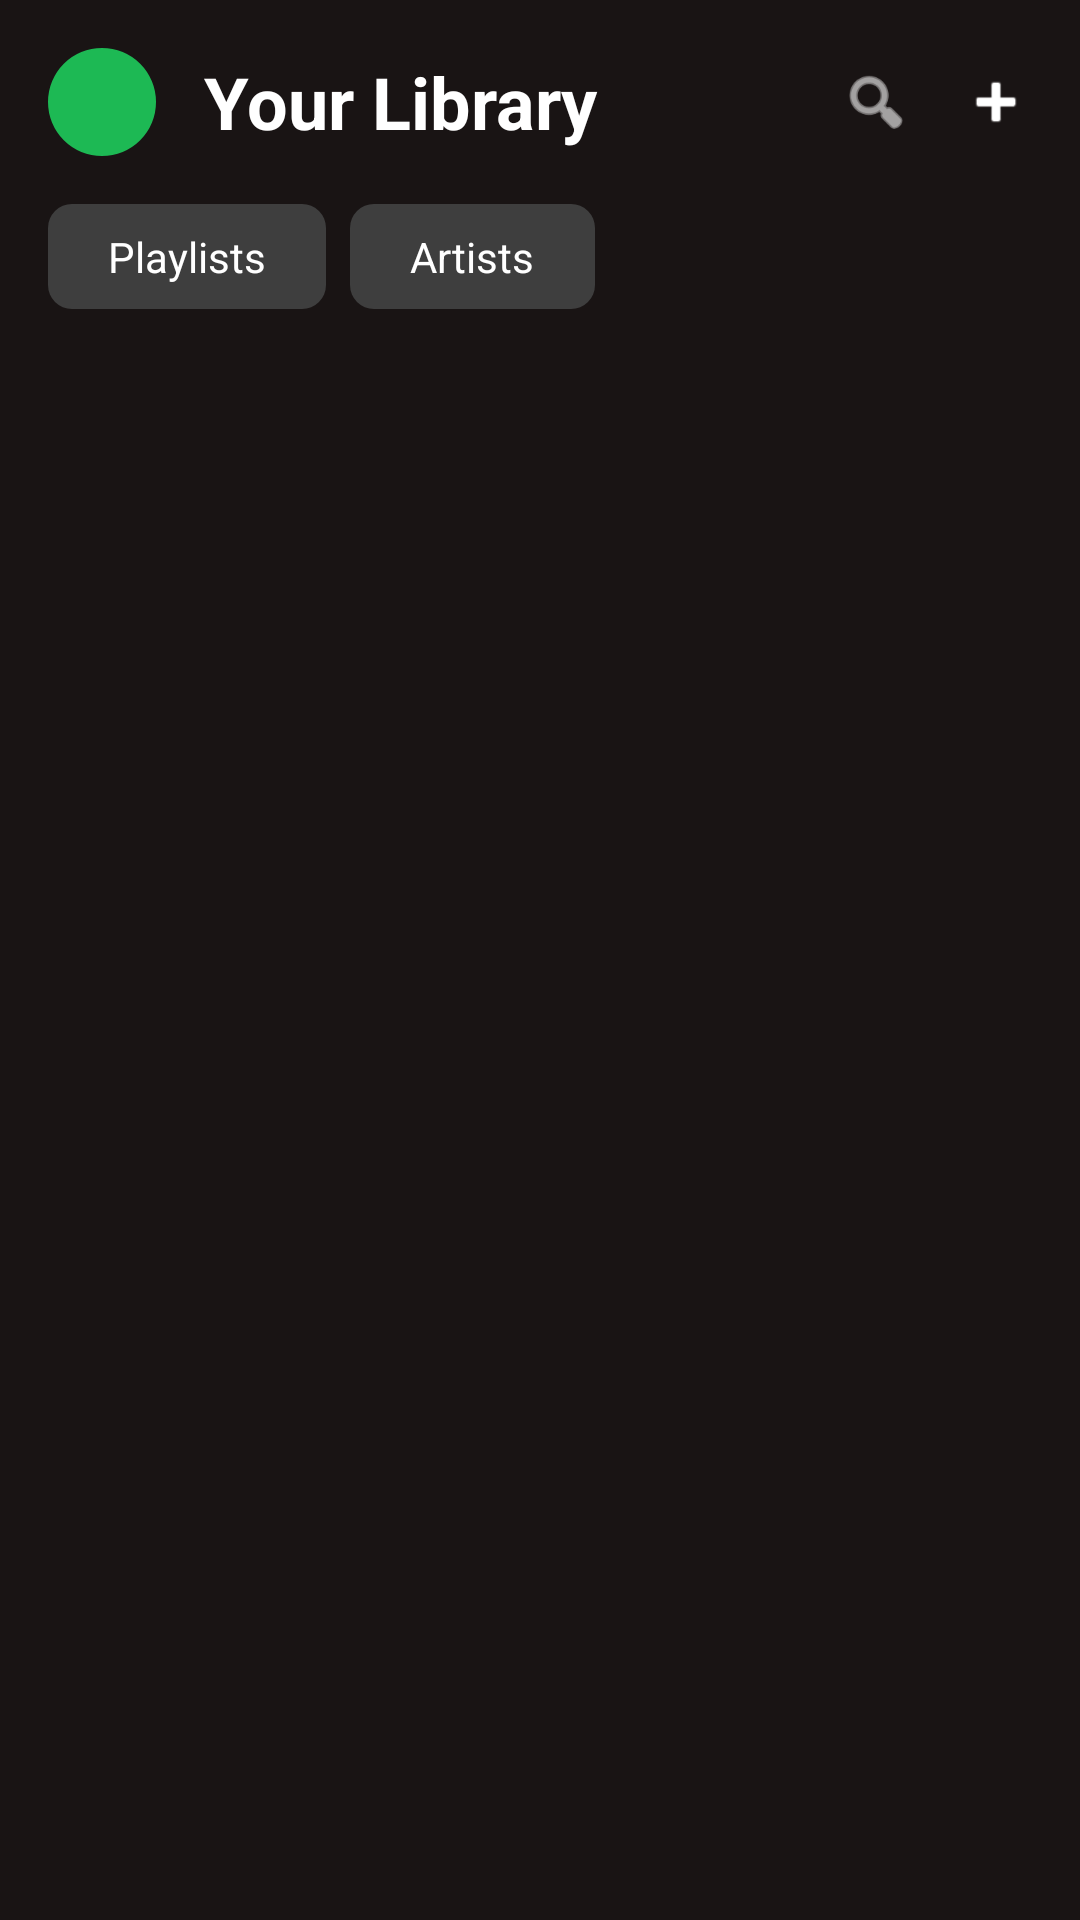

Produce the Android XML layout that renders to this screen, including the resource entries it uses.
<!-- AndroidManifest.xml: application theme Theme.SottoVoce -->
<!-- res/layout/fragment_library.xml -->
<?xml version="1.0" encoding="utf-8"?>
<LinearLayout
    xmlns:android="http://schemas.android.com/apk/res/android"
    xmlns:app="http://schemas.android.com/apk/res-auto"
    xmlns:tools="http://schemas.android.com/tools"
    android:layout_width="match_parent"
    android:layout_height="match_parent"
    android:orientation="vertical"
    android:background="@color/background_dark">

    <LinearLayout
        android:layout_width="match_parent"
        android:layout_height="wrap_content"
        android:orientation="horizontal"
        android:padding="16dp"
        android:gravity="center_vertical">

        <com.google.android.material.imageview.ShapeableImageView
            android:layout_width="36dp"
            android:layout_height="36dp"
            android:background="@color/accent_green"
            app:shapeAppearanceOverlay="@style/CornerSize50Percent"
            android:layout_marginEnd="16dp" />

        <TextView
            android:layout_width="0dp"
            android:layout_height="wrap_content"
            android:layout_weight="1"
            android:text="Your Library"
            android:textColor="@color/text_primary"
            android:textSize="24sp"
            android:textStyle="bold" />

        <ImageView
            android:layout_width="24dp"
            android:layout_height="24dp"
            android:src="@android:drawable/ic_menu_search"
            app:tint="@color/text_primary"
            android:layout_marginEnd="16dp" />

        <ImageView
            android:layout_width="24dp"
            android:layout_height="24dp"
            android:src="@android:drawable/ic_input_add"
            app:tint="@color/text_primary" />
    </LinearLayout>

    <LinearLayout
        android:layout_width="match_parent"
        android:layout_height="wrap_content"
        android:orientation="horizontal"
        android:paddingHorizontal="16dp"
        android:layout_marginBottom="16dp">

        <TextView
            android:layout_width="wrap_content"
            android:layout_height="wrap_content"
            android:background="@drawable/bg_mini_player"
            android:backgroundTint="@color/surface_lighter"
            android:paddingHorizontal="20dp"
            android:paddingVertical="8dp"
            android:text="Playlists"
            android:textColor="@color/text_primary" />

        <TextView
            android:layout_width="wrap_content"
            android:layout_height="wrap_content"
            android:layout_marginStart="8dp"
            android:background="@drawable/bg_mini_player"
            android:backgroundTint="@color/surface_lighter"
            android:paddingHorizontal="20dp"
            android:paddingVertical="8dp"
            android:text="Artists"
            android:textColor="@color/text_primary" />
    </LinearLayout>

    <androidx.recyclerview.widget.RecyclerView
        android:id="@+id/rv_library_list"
        android:layout_width="match_parent"
        android:layout_height="match_parent"
        app:layoutManager="androidx.recyclerview.widget.LinearLayoutManager"
        tools:listitem="@layout/item_track" />

</LinearLayout>
<!-- res/layout/item_track.xml (included above) -->
<?xml version="1.0" encoding="utf-8"?>
<LinearLayout xmlns:android="http://schemas.android.com/apk/res/android"
    xmlns:app="http://schemas.android.com/apk/res-auto"
    android:layout_width="match_parent"
    android:layout_height="wrap_content"
    android:orientation="horizontal"
    android:padding="8dp"
    android:gravity="center_vertical"
    android:background="?attr/selectableItemBackground">

    <com.google.android.material.imageview.ShapeableImageView
        android:id="@+id/track_cover"
        android:layout_width="56dp"
        android:layout_height="56dp"
        android:scaleType="centerCrop"
        android:background="@color/surface_dark"
        app:shapeAppearanceOverlay="@style/CornerSize8dp" />

    <LinearLayout
        android:layout_width="0dp"
        android:layout_height="wrap_content"
        android:layout_weight="1"
        android:orientation="vertical"
        android:layout_marginStart="16dp">

        <TextView
            android:id="@+id/track_title"
            android:layout_width="wrap_content"
            android:layout_height="wrap_content"
            android:textColor="@color/text_primary"
            android:textSize="16sp"
            android:textStyle="bold"
            android:ellipsize="end"
            android:maxLines="1" />

        <TextView
            android:id="@+id/track_artist"
            android:layout_width="wrap_content"
            android:layout_height="wrap_content"
            android:textColor="@color/text_secondary"
            android:textSize="14sp"
            android:ellipsize="end"
            android:maxLines="1" />
    </LinearLayout>

</LinearLayout>
<!-- resources referenced by this layout -->
<resources>
  <color name="accent_green">#1DB954</color>
  <color name="background_dark">#191414</color>
  <color name="surface_dark">#282828</color>
  <color name="surface_lighter">#3E3E3E</color>
  <color name="text_primary">#FFFFFF</color>
  <color name="text_secondary">#B3B3B3</color>
  <!-- drawable bg_mini_player (drawable) -->
  <shape xmlns:android="http://schemas.android.com/apk/res/android">
      <corners android:radius="8dp"/>
      <solid android:color="#FFFFFF"/>
  </shape>
  <style name="CornerSize50Percent" parent=""><item name="cornerSize">50%</item></style>
  <style name="CornerSize8dp" parent="">
          <item name="cornerSize">8dp</item>
      </style>
  <style name="Theme.SottoVoce" parent="Base.Theme.SottoVoce" />
  <style name="Base.Theme.SottoVoce" parent="Theme.Material3.Dark.NoActionBar">
          <item name="colorPrimary">@color/accent_green</item>
          <item name="colorOnPrimary">@color/black</item>
          <item name="android:colorBackground">@color/background_dark</item>
          <item name="colorSurface">@color/surface_dark</item>
          <item name="colorOnSurface">@color/text_primary</item>
  
          <item name="android:statusBarColor">@color/background_dark</item>
          <item name="android:windowLightStatusBar">false</item>
      </style>
  <color name="black">#FF000000</color>
</resources>
